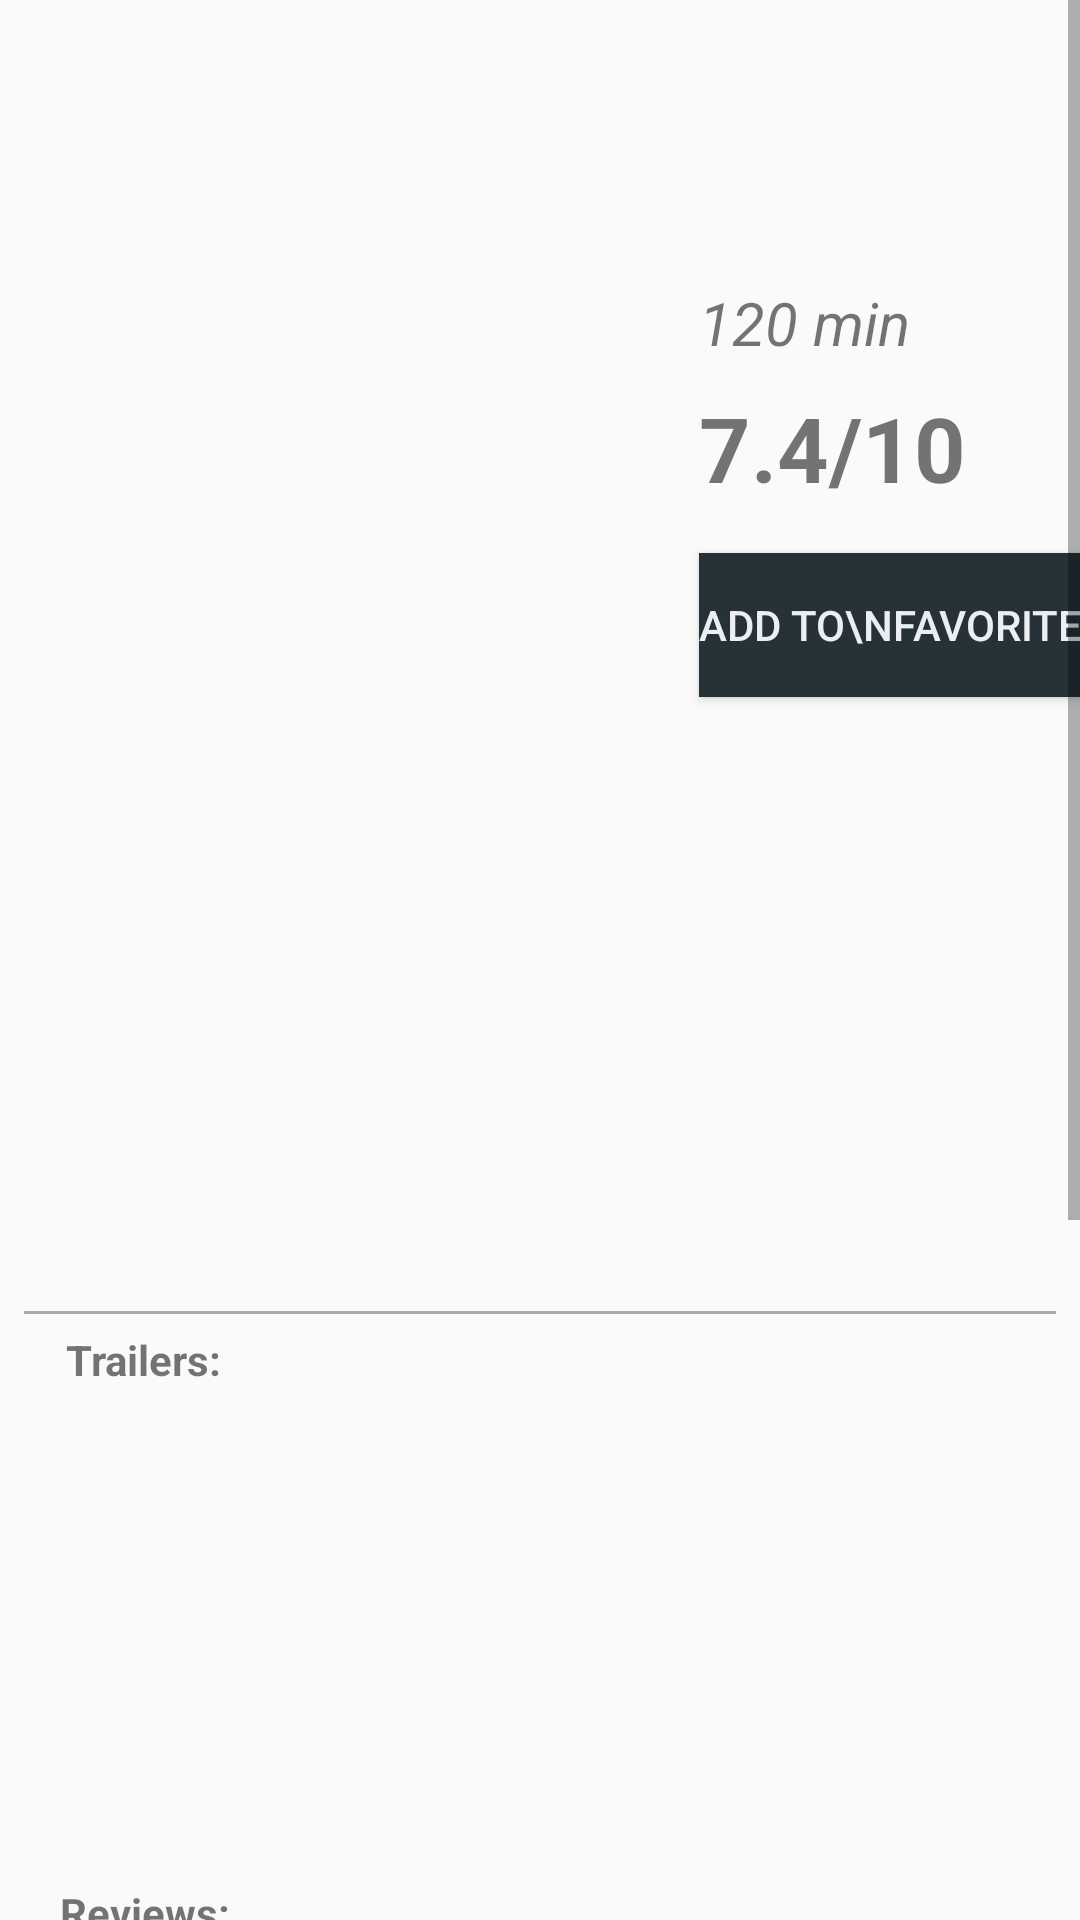

The Android layout XML behind this screen, and the referenced resources:
<!-- AndroidManifest.xml: application theme AppTheme -->
<!-- res/layout/activity_detail_relative.xml -->
<?xml version="1.0" encoding="utf-8"?>
<ScrollView xmlns:android="http://schemas.android.com/apk/res/android"
    xmlns:tools="http://schemas.android.com/tools"
    xmlns:app="http://schemas.android.com/apk/res-auto"
    android:layout_width="match_parent"
    android:layout_height="match_parent"
    android:fillViewport="true">

    <android.support.constraint.ConstraintLayout xmlns:android="http://schemas.android.com/apk/res/android"
        xmlns:app="http://schemas.android.com/apk/res-auto"
        xmlns:tools="http://schemas.android.com/tools"
        android:orientation="vertical"
        android:focusableInTouchMode="true"
        android:layout_width="match_parent"
        android:layout_height="match_parent"
        tools:layout_marginBottom="-1500dp">


        <ImageView
            android:id="@+id/imageView1"
            android:layout_width="200dp"
            android:layout_height="300dp"
            tools:src="@drawable/no_image"
            android:layout_alignParentTop="true"
            android:layout_alignParentLeft="true"
            android:layout_alignParentStart="true"
            app:layout_constraintTop_toTopOf="parent"
            android:layout_marginTop="8dp"
            android:layout_marginStart="8dp"
            android:layout_marginLeft="8dp"
            app:layout_constraintLeft_toLeftOf="parent" />

        <TextView
            android:id="@+id/release"
            android:layout_width="wrap_content"
            android:layout_height="wrap_content"
            tools:text="2017-07-05"
            android:textSize="@dimen/text_size"
            app:layout_constraintLeft_toRightOf="@+id/imageView1"
            android:layout_marginLeft="25dp"
            app:layout_constraintTop_toTopOf="parent"
            android:layout_marginTop="60dp"
            android:layout_marginStart="25dp" />

        <TextView
            android:id="@+id/textView3"
            android:layout_width="wrap_content"
            android:layout_height="wrap_content"
            android:text="120 min"
            android:textSize="@dimen/text_size"
            android:textStyle="italic"
            android:layout_marginTop="7dp"
            app:layout_constraintTop_toBottomOf="@+id/release"
            app:layout_constraintLeft_toLeftOf="@+id/release" />

        <TextView
            android:id="@+id/vote"
            android:layout_width="wrap_content"
            android:layout_height="wrap_content"
            android:text="7.4/10"
            android:textSize="30dp"
            android:textStyle="bold"
            app:layout_constraintLeft_toLeftOf="@+id/textView3"
            android:layout_marginTop="8dp"
            app:layout_constraintTop_toBottomOf="@+id/textView3" />

        <Button
            android:id="@+id/favorite_button"
            android:layout_width="wrap_content"
            android:layout_height="wrap_content"
            android:text="ADD TO\nFAVORITES"
            android:background="@color/pozadie"
            android:textColor="@color/biela"
            android:onClick="insertMovieToDatabase"
            android:layout_marginTop="15dp"
            app:layout_constraintTop_toBottomOf="@+id/vote"
            app:layout_constraintLeft_toLeftOf="@+id/vote" />

        <android.support.v4.widget.NestedScrollView
            android:layout_width="316dp"
            android:layout_height="104dp"
            android:id="@+id/croll"
            android:layout_marginTop="15dp"
            app:layout_constraintTop_toBottomOf="@+id/imageView1"
            android:layout_marginLeft="8dp"
            app:layout_constraintLeft_toLeftOf="parent"
            android:layout_marginRight="8dp"
            app:layout_constraintRight_toRightOf="parent"
            android:layout_marginStart="8dp"
            android:layout_marginEnd="8dp">
            <TextView
                android:id="@+id/overview"
                android:layout_width="match_parent"
                android:layout_height="match_parent"
                android:textColor="@color/pozadie"
                tools:text="TextView"/>
        </android.support.v4.widget.NestedScrollView>

        <View
            android:layout_width="344dp"
            android:layout_height="1dp"
            android:background="@android:color/darker_gray"
            android:layout_marginRight="8dp"
            app:layout_constraintRight_toRightOf="parent"
            android:id="@+id/view"
            android:layout_marginLeft="8dp"
            app:layout_constraintLeft_toLeftOf="parent"
            android:layout_marginTop="10dp"
            app:layout_constraintTop_toBottomOf="@+id/croll"
            android:layout_marginStart="8dp"
            android:layout_marginEnd="8dp" />

        <android.support.v7.widget.RecyclerView
            android:id="@+id/trailers"
            android:layout_width="320dp"
            android:layout_height="152dp"
            android:layout_marginRight="8dp"
            app:layout_constraintRight_toRightOf="parent"
            android:layout_marginTop="30dp"
            app:layout_constraintTop_toBottomOf="@+id/view"
            android:layout_marginLeft="8dp"
            app:layout_constraintLeft_toLeftOf="parent"
            android:layout_marginStart="8dp"
            android:layout_marginEnd="8dp" />

        <TextView
            android:id="@+id/textView"
            android:layout_width="wrap_content"
            android:layout_height="wrap_content"
            android:text="Trailers:"
            android:textStyle="bold"
            android:layout_marginTop="8dp"
            app:layout_constraintTop_toBottomOf="@+id/view"
            android:layout_marginBottom="8dp"
            app:layout_constraintBottom_toTopOf="@+id/trailers"
            app:layout_constraintLeft_toLeftOf="@+id/croll" />

        <TextView
            android:id="@+id/textView4"
            android:layout_width="wrap_content"
            android:layout_height="wrap_content"
            android:text="Reviews:"
            android:textStyle="bold"
            app:layout_constraintLeft_toLeftOf="@+id/trailers"
            android:layout_marginTop="8dp"
            app:layout_constraintTop_toBottomOf="@+id/trailers" />


        <android.support.v7.widget.RecyclerView
            android:id="@+id/reviews"
            android:layout_width="322dp"
            android:layout_height="352dp"
            android:layout_marginRight="8dp"
            app:layout_constraintRight_toRightOf="parent"
            android:layout_marginLeft="8dp"
            app:layout_constraintLeft_toLeftOf="parent"
            android:layout_marginTop="8dp"
            app:layout_constraintTop_toBottomOf="@id/textView4"
            />


    </android.support.constraint.ConstraintLayout>

</ScrollView>
<!-- resources referenced by this layout -->
<resources>
  <color name="biela">#eceff1</color>
  <color name="pozadie">#263238</color>
  <dimen name="text_size">20sp</dimen>
  <style name="AppTheme" parent="Theme.AppCompat.Light.DarkActionBar">
          
          <item name="colorPrimary">@color/pozadie</item>
          <item name="colorPrimaryDark">@color/colorPrimaryDark</item>
          <item name="colorAccent">@color/colorAccent</item>
          <item name="preferenceTheme">@style/PreferenceThemeOverlay</item>
      </style>
  <color name="colorPrimaryDark">#303F9F</color>
  <color name="colorAccent">#FF4081</color>
</resources>
